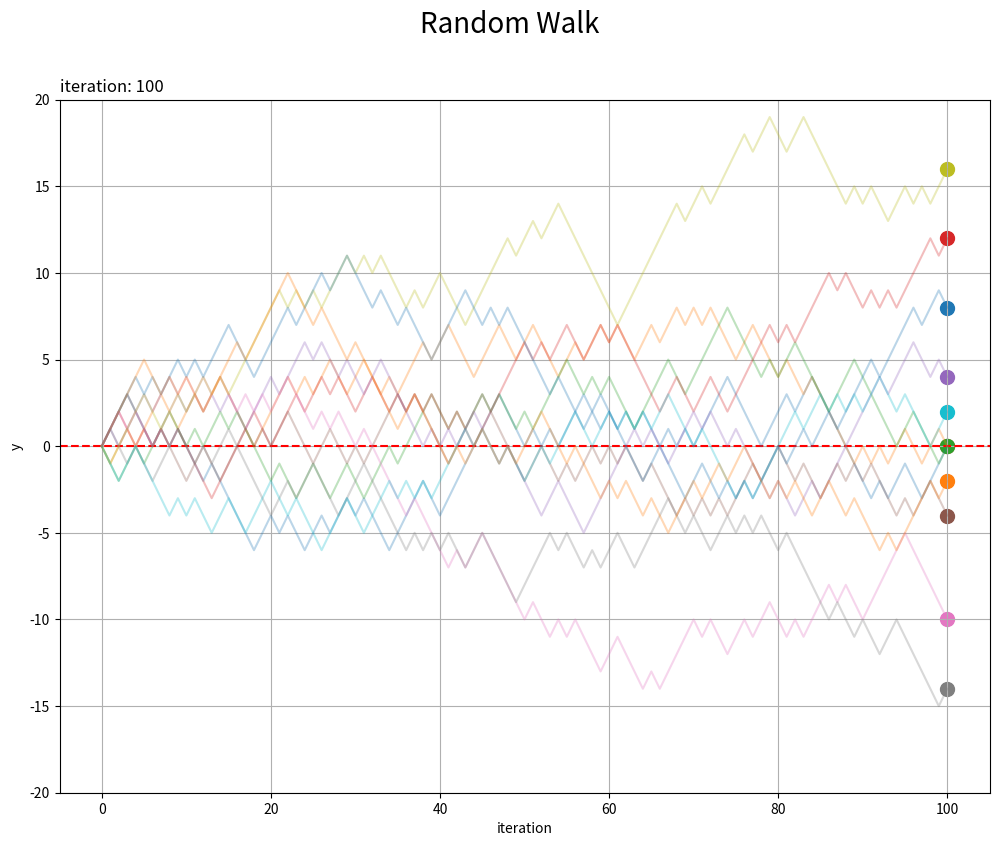

This chart was generated by the following Python code: (Note: this script raises an exception after producing the figure.)

# 1次元ランダムウォークの作図

# %%

# 利用するライブラリ
import matplotlib.pyplot as plt
from matplotlib.animation import FuncAnimation
import numpy as np

# %%

### 乱数の生成

# 試行回数を指定
max_iter = 100

# サンプルサイズを指定
sample_size = 12

# 乱数を生成
random_arr = np.random.choice([-1, 1], size=(sample_size, max_iter), replace=True)

# 試行ごとに集計
y_arr = np.cumsum(
    np.hstack([np.zeros(shape=(sample_size, 1)), random_arr]), # 初期値を追加
    axis=1
)

# %%

### グラフの作成

# グラフサイズを設定
axis_size = np.abs(y_arr).max() + 1

# 1次元ランダムウォークを作図
fig, ax = plt.subplots(figsize=(12, 9), dpi=100, facecolor='white')
ax.axhline(y=0, color='red', linestyle='dashed') # 初期値
for s in range(sample_size):
    ax.plot(np.arange(max_iter+1), y_arr[s], alpha=0.3) # 軌跡
    ax.scatter(x=max_iter, y=y_arr[s, max_iter], s=100) # 最終地点
ax.set_xlabel('iteration')
ax.set_ylabel('y')
ax.set_title('iteration: '+str(max_iter), loc='left')
fig.suptitle('Random Walk', fontsize=20)
ax.set_ylim(ymin=-axis_size, ymax=axis_size)
ax.grid()

# グラフを書出
plt.savefig(fname='../figure/RandomWalk/1d_n.png')

plt.show()

# %%

### アニメーションの作成

# 余白サイズを指定
margin_rate = 0.1

# グラフサイズを設定
axis_size = np.ceil(
    np.abs(y_arr).max() * (margin_rate + 1)
)

# グラフオブジェクトを初期化
fig, ax = plt.subplots(figsize=(12, 9), dpi=100, facecolor='white')
fig.suptitle('Random Walk', fontsize=20)

# 作図処理を定義
def update(i):
    
    # 前フレームのグラフを初期化
    plt.cla()

    # 1次元ランダムウォークを作図
    ax.axhline(y=0, color='red', linestyle='dashed') # 初期値
    for s in range(sample_size):
          ax.plot(np.arange(i+1), y_arr[s, :i+1], alpha=0.3) # 軌跡
          ax.scatter(x=i, y=y_arr[s, i], s=100) # 現在地点
    ax.set_xlabel('iteration')
    ax.set_ylabel('y')
    ax.set_title('iteration: '+str(i), loc='left')
    ax.set_xlim(xmin=-margin_rate*max_iter, xmax=(margin_rate+1)*max_iter)
    ax.set_ylim(ymin=-axis_size, ymax=axis_size)
    ax.grid()

# 動画を作成
ani = FuncAnimation(fig=fig, func=update, frames=max_iter+1, interval=100)

# 動画を書出
ani.save(filename='../figure/RandomWalk/1d_n.mp4')


# %%


